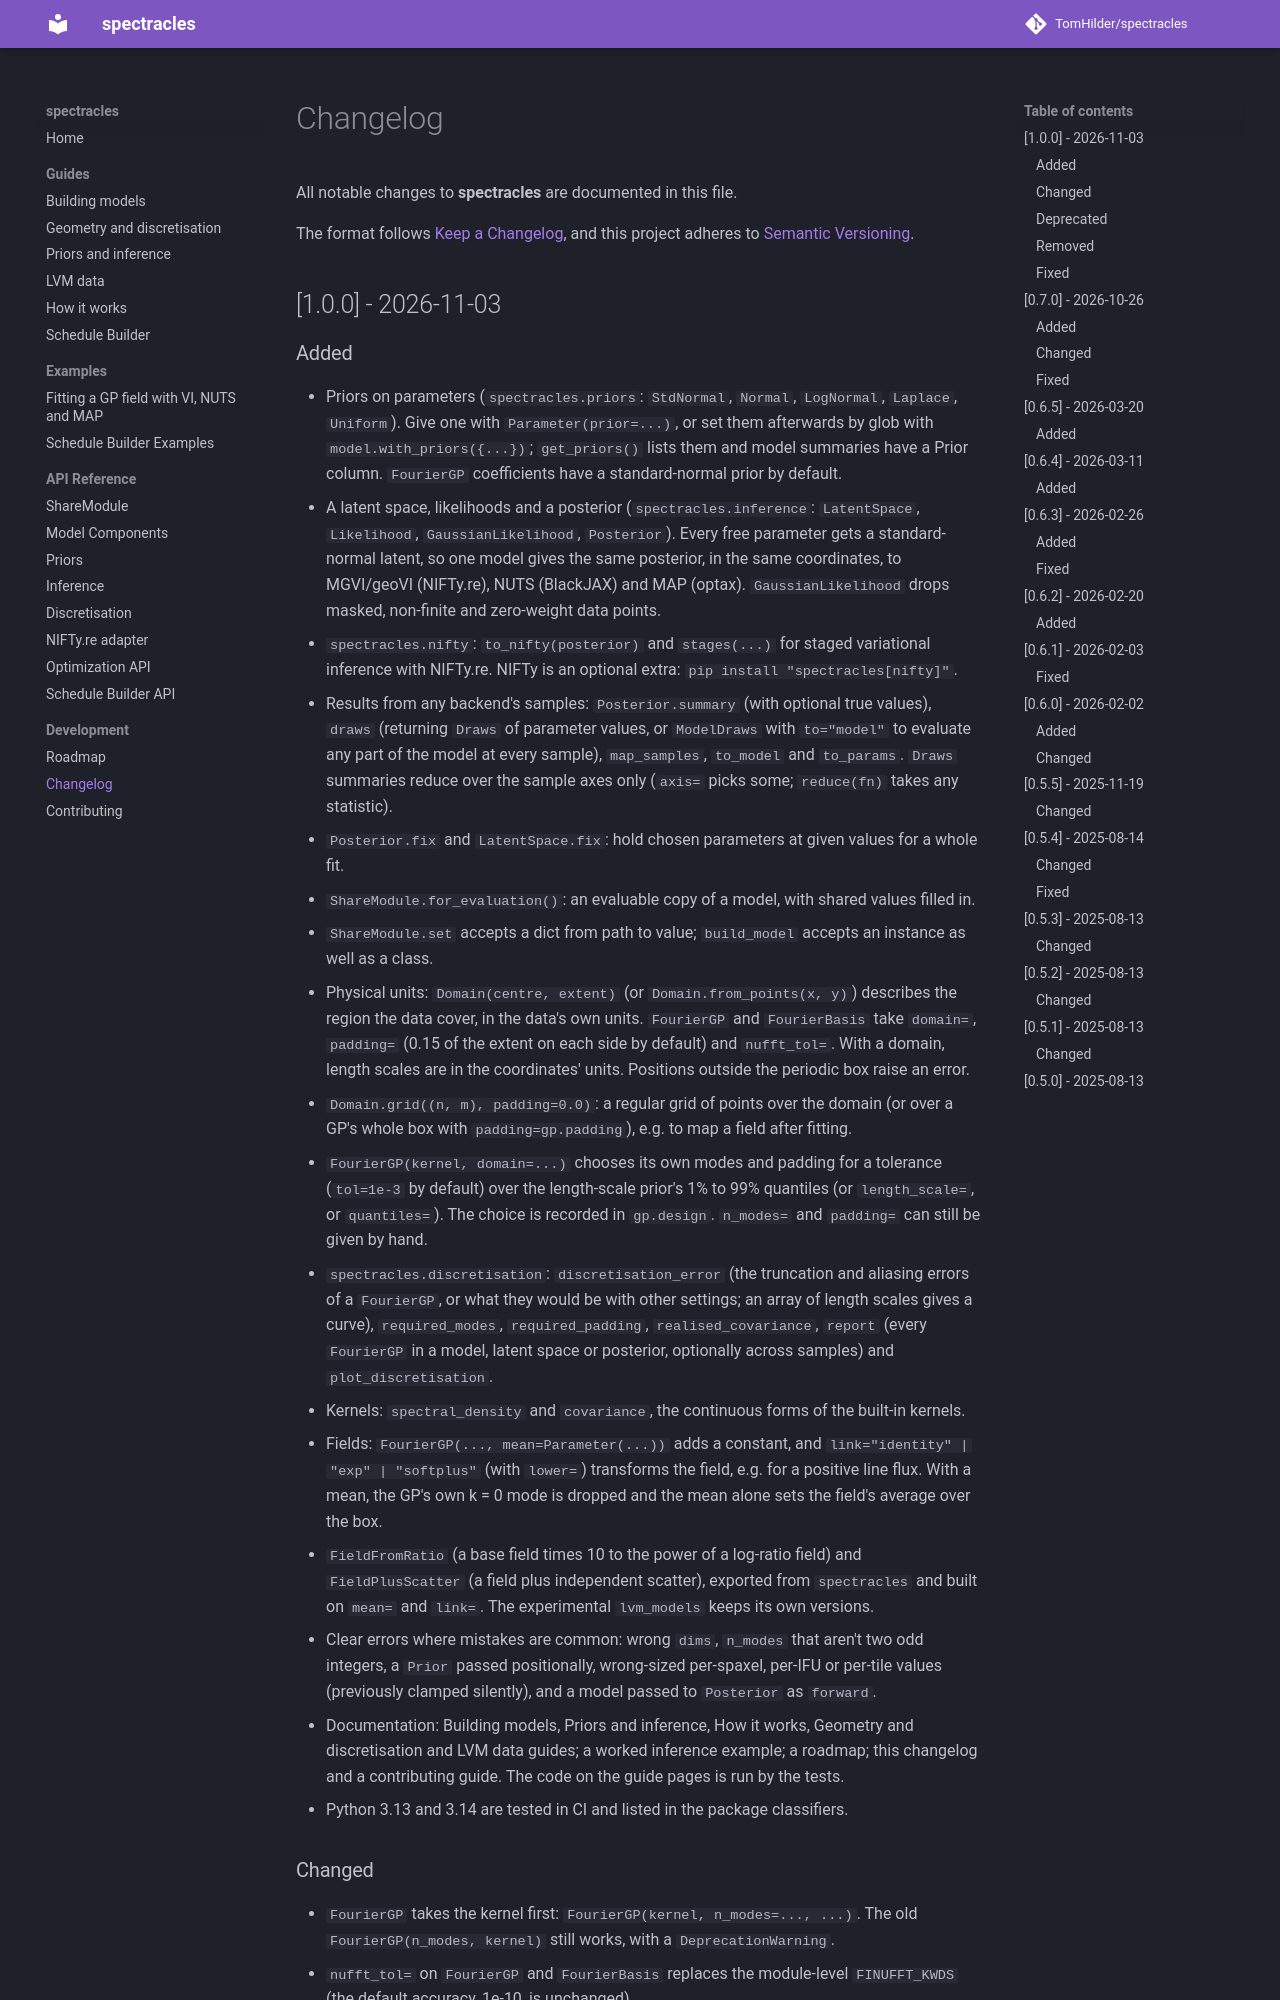

repository: TomHilder/spectracles · page: changelog/index.html · generator: mkdocs

# Changelog

All notable changes to **spectracles** are documented in this file.

The format follows [Keep a Changelog](https://keepachangelog.com/en/1.0.0/), and this project adheres to [Semantic Versioning](https://semver.org/spec/v2.0.0.html).

## [1.0.0] - 2026-11-03
